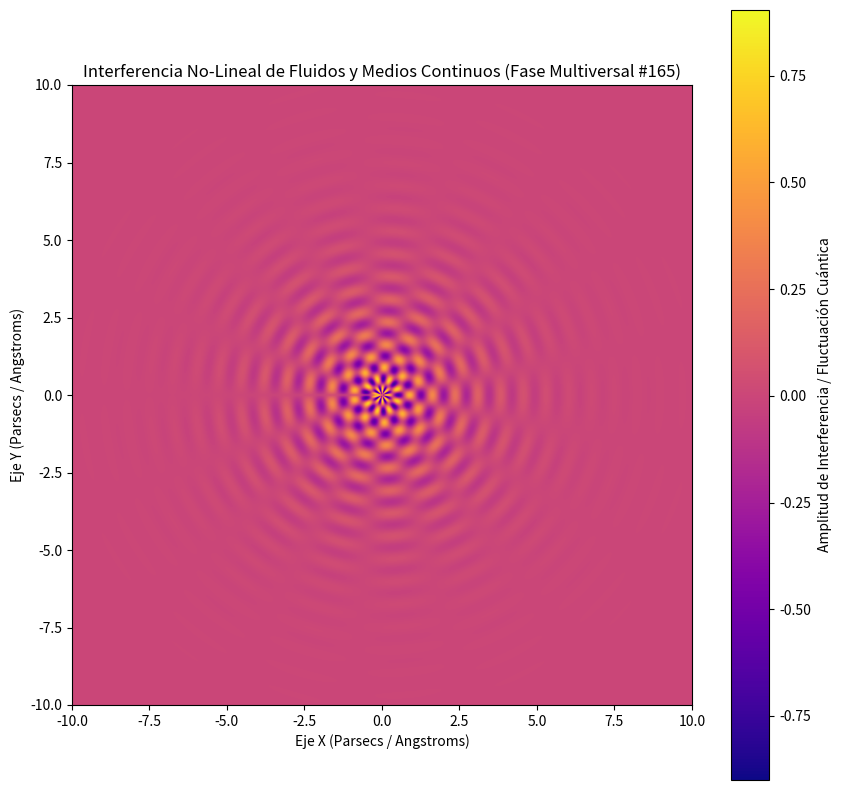

Source code (Python):
%matplotlib inline
# Simulación Multiversal: Fluidos y Medios Continuos - Variante 165
import numpy as np
import matplotlib.pyplot as plt

# Parámetros Físicos No-Lineales
omega_1 = 8.55
omega_2 = 8.471
lambda_decay = 0.59
phase_shift = 0.14

x = np.linspace(-10, 10, 800)
y = np.linspace(-10, 10, 800)
X, Y = np.meshgrid(x, y)

# Dinámica de Fluidos / Campos Tensor-Escalares (Fase Multiversal)
R = np.sqrt(X**2 + Y**2) + 1e-5
Z = (np.sin(omega_1 * R + phase_shift) * np.cos(omega_2 * np.arctan2(Y, X))) * np.exp(-lambda_decay * R)

plt.figure(figsize=(10, 10))
plt.imshow(Z, cmap='plasma', extent=[-10, 10, -10, 10], origin='lower')
plt.colorbar(label='Amplitud de Interferencia / Fluctuación Cuántica')
plt.title(r'Interferencia No-Lineal de Fluidos y Medios Continuos (Fase Multiversal #165)')
plt.xlabel('Eje X (Parsecs / Angstroms)')
plt.ylabel('Eje Y (Parsecs / Angstroms)')
plt.show()
